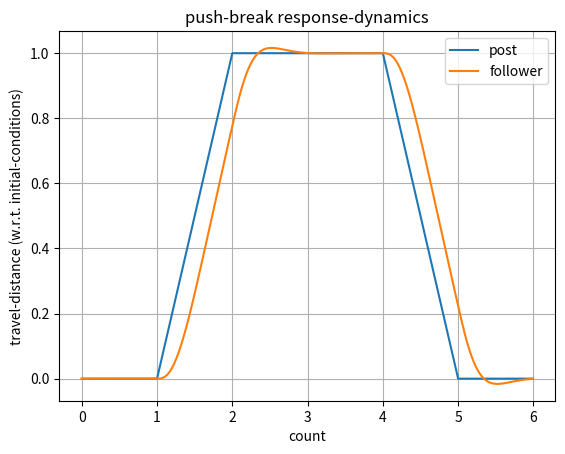

Write Python code to recreate this figure.
from abc import ABC as _ABC
from abc import abstractproperty as _abstractproperty
import numpy as _np
from scipy import signal as _signal


class State(_ABC):
    """
    abstract base class for all leader-follower states

    Working Model
    -------------

                --> x_f   --> r
                |         |
         _______     k
        |       |---/\/---|
        |   m   |         |
        |_______|---[=]---|
                     c

    Equation(s) of Motion: m*x_f'' = - k*x_f - c*x_f'' + k*r
    m: "mass" of follower
    x_f: follower's travel-distance from initial position along slot
    r: travel-distance from initial position of post along slot
    k: "stiffness" in connection
    c: damping coefficient in connection

    State-Space Model: x'' = A*x + B*u
    Output: y = C*x + D*u
    State Variables: x = [x_f, x_f']
    Input: u = [r]
    """

    def __init__(self):
        "system parameters that dictate partner response dynamics"
        self._wn = 2*_np.pi  # natural frequency: wn = sqrt(k/m)
        self._z = 0.7  # damping ratio: z = c/(2*wn*m)
        self._dt = 0.01  # interval for discrete time step, dt
        self._tau = 2*self.z*self.wn  # time constant: tau = c/k = 2*z/wn

        # State space representation
        A = _np.array([[0, 1], [-self.wn**2, -2*self.z*self.wn]])
        B = _np.array([[0], [self.wn**2]])
        C = _np.array([[1, 0]])
        D = _np.array([[0]])
        self._sys = _signal.lti(A, B, C, D)

    @_abstractproperty
    def state(self):
        pass

    @property
    def wn(self):
        return self._wn

    @property
    def z(self):
        return self._z

    @property
    def dt(self):
        return self._dt

    @property
    def tau(self):
        return self._tau


class OpenPosition(State):
    """
    Contains all patterns that can be performed from open position
    """

    def __init__(self):
        "system parameters that dictate response dynamics of a follower"
        super().__init__()

    def sugarpush(self):
        """returns multiple 1D arrays:
        t: time array
        y: output - response dynamics of follower
        u: input - position of post
        """
        count = 6
        t = _np.arange(0, count, self.dt)  # 6-count
        u = _np.concatenate(
                            (_np.zeros(
                                        int(1/self.dt)),
                                _np.arange(0, 1, self.dt),
                                _np.ones(2*int(1/self.dt)),
                                _np.arange(1, 0, -self.dt),
                                _np.zeros(int(1/self.dt))))
        tout, y, x = _signal.lsim(self._sys, u, t)
        return t, y, u

    @property
    def state(self):
        return self.__class__.__name__


class ClosedPosition(State):
    """
    Contains all patterns that can be performed from closed position
    """
    pass


class StateMachine:
    pass


if __name__ == '__main__':
    import matplotlib.pyplot as plt

    jnj = OpenPosition()
    t, y, u = jnj.sugarpush()

    plt.plot(t, u)
    plt.plot(t, y)
    plt.grid(which='major')
    plt.title('push-break response-dynamics')
    plt.ylabel('travel-distance (w.r.t. initial-conditions)')
    plt.xlabel('count')
    plt.legend(['post', 'follower'])
    plt.show()
